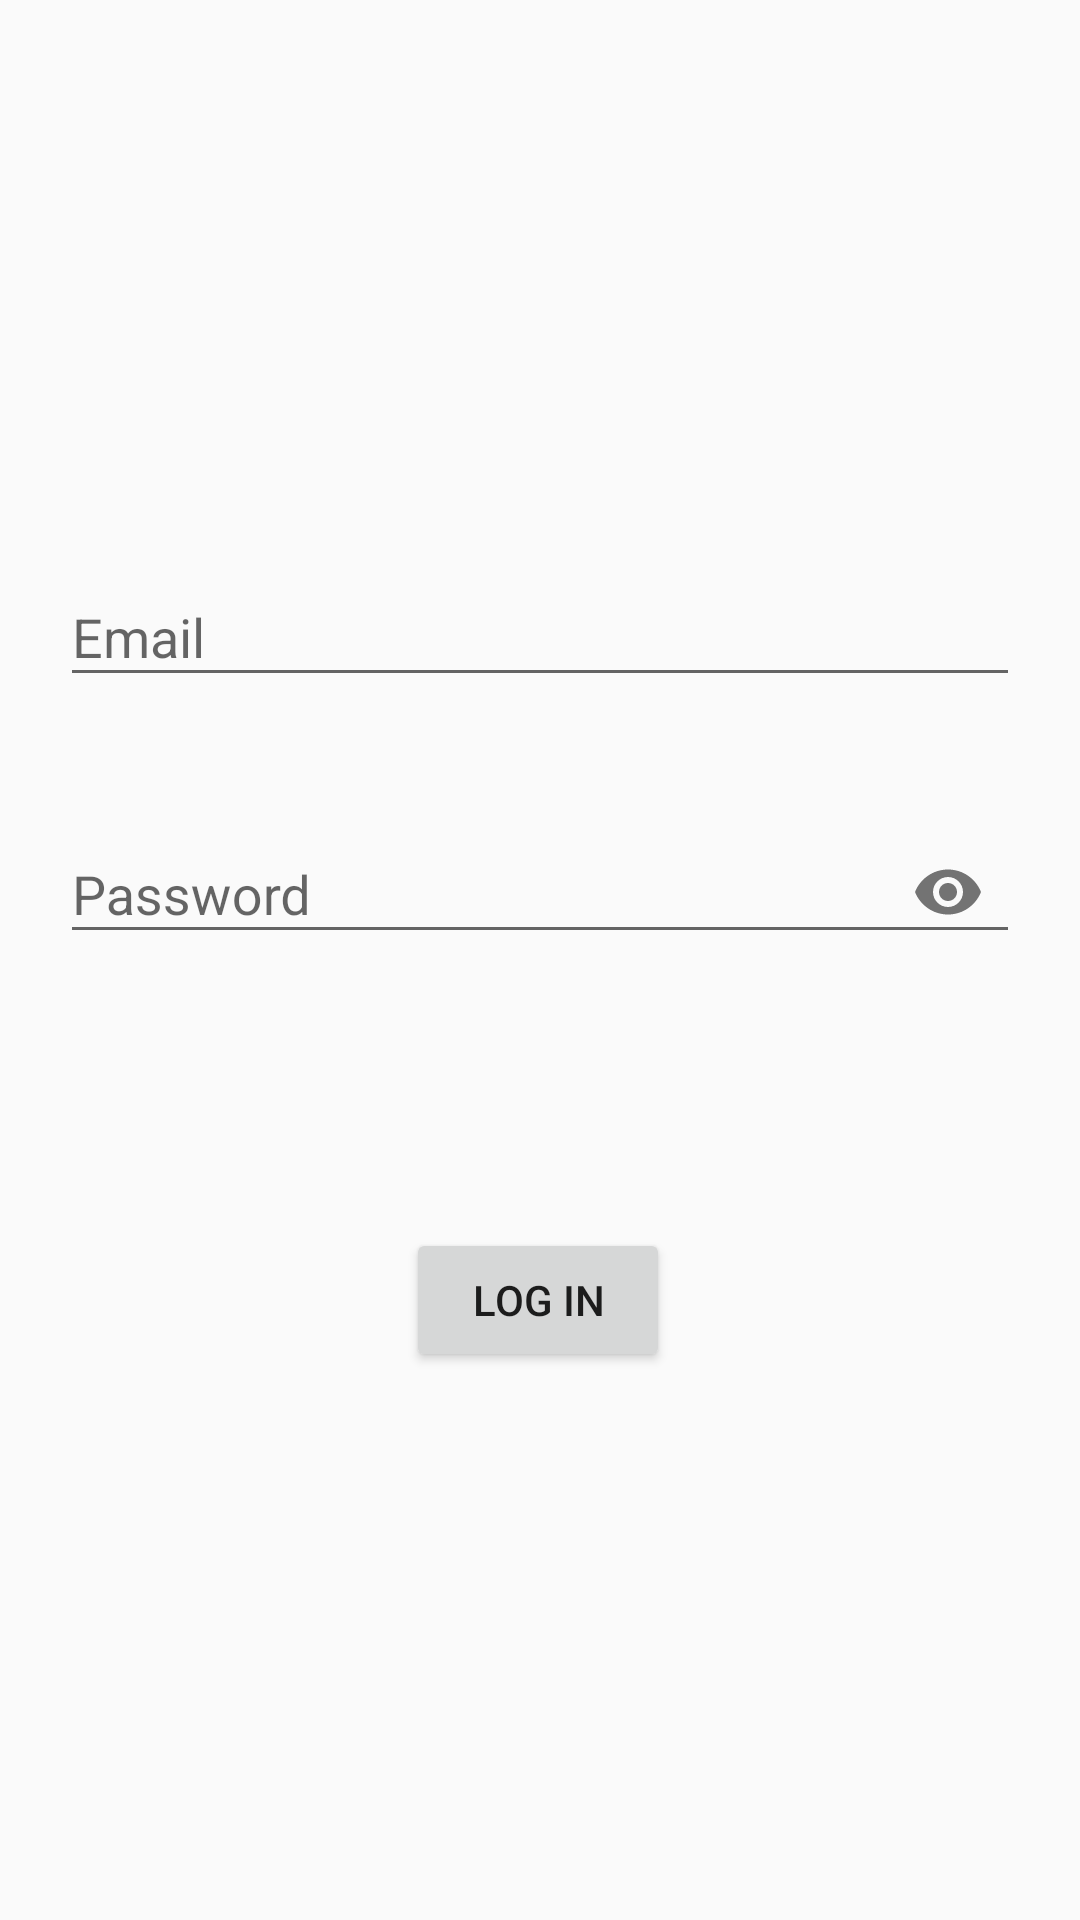

The Android layout XML behind this screen, and the referenced resources:
<!-- AndroidManifest.xml: application theme AppTheme -->
<!-- res/layout/activity_login.xml -->
<?xml version="1.0" encoding="utf-8"?>
<androidx.constraintlayout.widget.ConstraintLayout xmlns:android="http://schemas.android.com/apk/res/android"
    xmlns:app="http://schemas.android.com/apk/res-auto"
    xmlns:tools="http://schemas.android.com/tools"
    android:layout_width="match_parent"
    android:layout_height="match_parent"
    tools:context=".LoginActivity">

    <com.google.android.material.textfield.TextInputLayout
        android:id="@+id/etEmailLay"
        android:layout_width="match_parent"
        android:layout_height="wrap_content"
        app:layout_constraintEnd_toEndOf="parent"
        app:layout_constraintStart_toStartOf="parent"
        android:layout_marginTop="180dp"
        android:layout_marginEnd="20dp"
        android:layout_marginStart="20dp"
        app:layout_constraintTop_toTopOf="parent"
        >

        <com.google.android.material.textfield.TextInputEditText
            android:id="@+id/etEmail"
            android:layout_width="match_parent"
            android:layout_height="wrap_content"
            android:inputType="textEmailAddress"
            android:hint="Email" />
    </com.google.android.material.textfield.TextInputLayout>


    <com.google.android.material.textfield.TextInputLayout
        android:id="@+id/textInputLayout2"
        android:layout_width="match_parent"
        android:layout_height="wrap_content"
        android:layout_marginStart="20dp"
        android:layout_marginTop="30dp"
        android:layout_marginEnd="20dp"
        app:layout_constraintEnd_toEndOf="parent"
        app:layout_constraintStart_toStartOf="parent"
        app:layout_constraintTop_toBottomOf="@+id/etEmailLay"
        app:passwordToggleEnabled="true">

        <com.google.android.material.textfield.TextInputEditText
            android:id="@+id/etPassword"
            android:layout_width="match_parent"
            android:layout_height="wrap_content"
            android:hint="Password"
            android:inputType="textPassword" />
    </com.google.android.material.textfield.TextInputLayout>

    <Button
        android:id="@+id/btnLogin"
        android:layout_width="wrap_content"
        android:layout_height="wrap_content"
        android:layout_marginTop="88dp"
        android:text="Log In"
        app:layout_constraintEnd_toEndOf="parent"
        app:layout_constraintHorizontal_bias="0.498"
        app:layout_constraintStart_toStartOf="parent"
        app:layout_constraintTop_toBottomOf="@+id/textInputLayout2" />

</androidx.constraintlayout.widget.ConstraintLayout>
<!-- resources referenced by this layout -->
<resources>
  <style name="AppTheme" parent="Theme.AppCompat.Light.DarkActionBar">
          
          <item name="colorPrimary">@color/colorPrimary</item>
          <item name="colorPrimaryDark">@color/colorPrimaryDark</item>
          <item name="colorAccent">@color/colorAccent</item>
      </style>
  <!-- not gathered from this repository: default colours our renderer supplied (Android Studio template values) -->
  <color name="colorPrimary">#FF6200EE</color>
  <color name="colorPrimaryDark">#FF3700B3</color>
  <color name="colorAccent">#FF03DAC5</color>
</resources>
